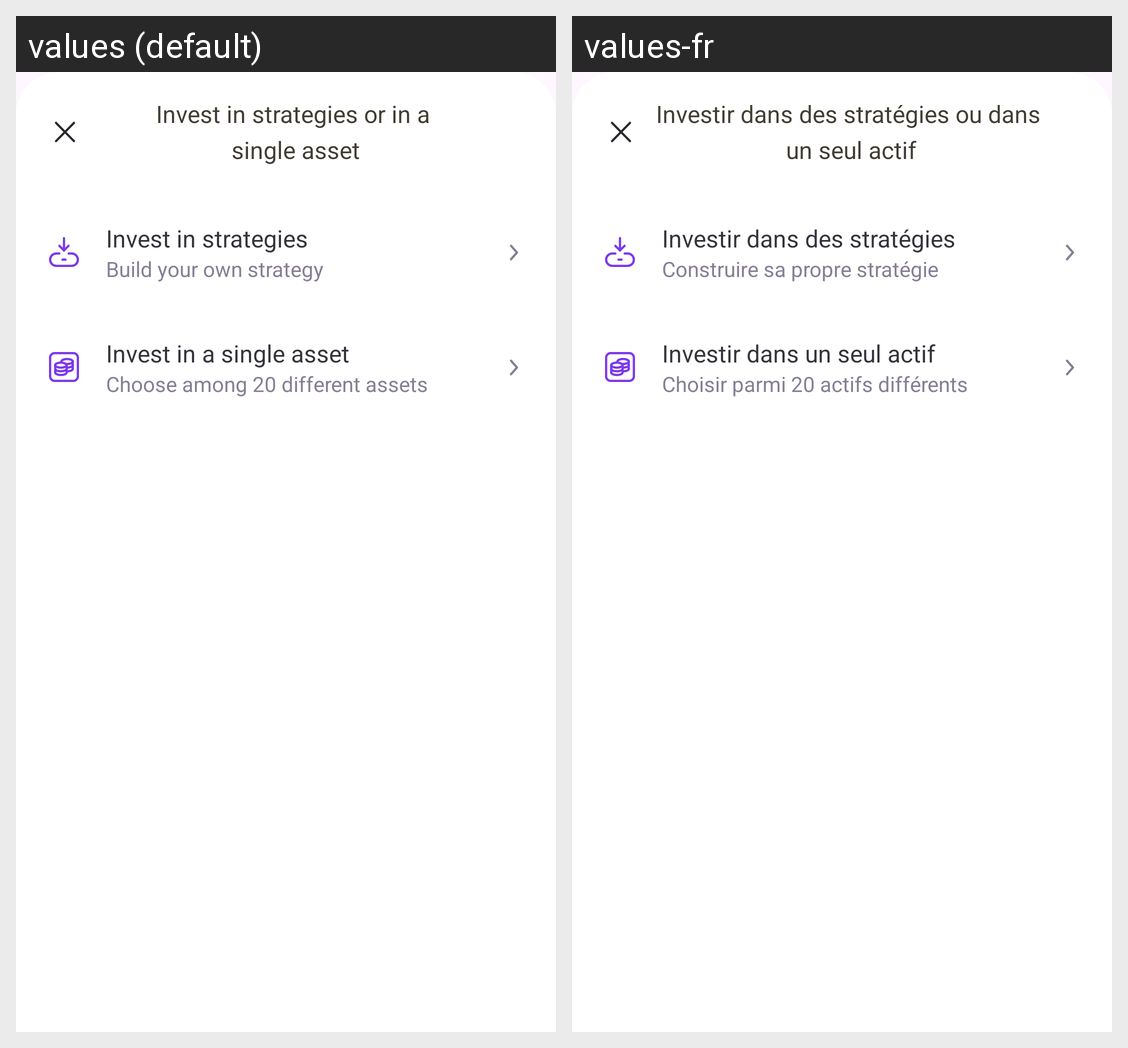

Translations of the strings shown on this Android screen, per locale in the grid:
Android screen res/layout/bottom_sheet_invest.xml rendered under 2 locales, left to right: values (default), values-fr. Device: Nexus 5 (rendered at 1080×1920; each locale shown at half size, 540×960, under a caption strip naming it); theme Theme.Lyber.
Strings drawn on this screen, with the default value and each locale's value (text and hints the layout hard-codes, and strings that could not be matched under every locale, appear in the picture but are not listed):

invest_in_strategies_or_a_single_nasset
  values: Invest in strategies or in a
       single asset
  values-fr: Investir dans des stratégies ou dans
       un seul actif

invest_in_strategies
  values: Invest in strategies
  values-fr: Investir dans des stratégies

build_your_own_strategy
  values: Build your own strategy
  values-fr: Construire sa propre stratégie

invest_in_a_single_asset
  values: Invest in a single asset
  values-fr: Investir dans un seul actif

choose_among_20_different_assets
  values: Choose among 20 different assets
  values-fr: Choisir parmi 20 actifs différents
